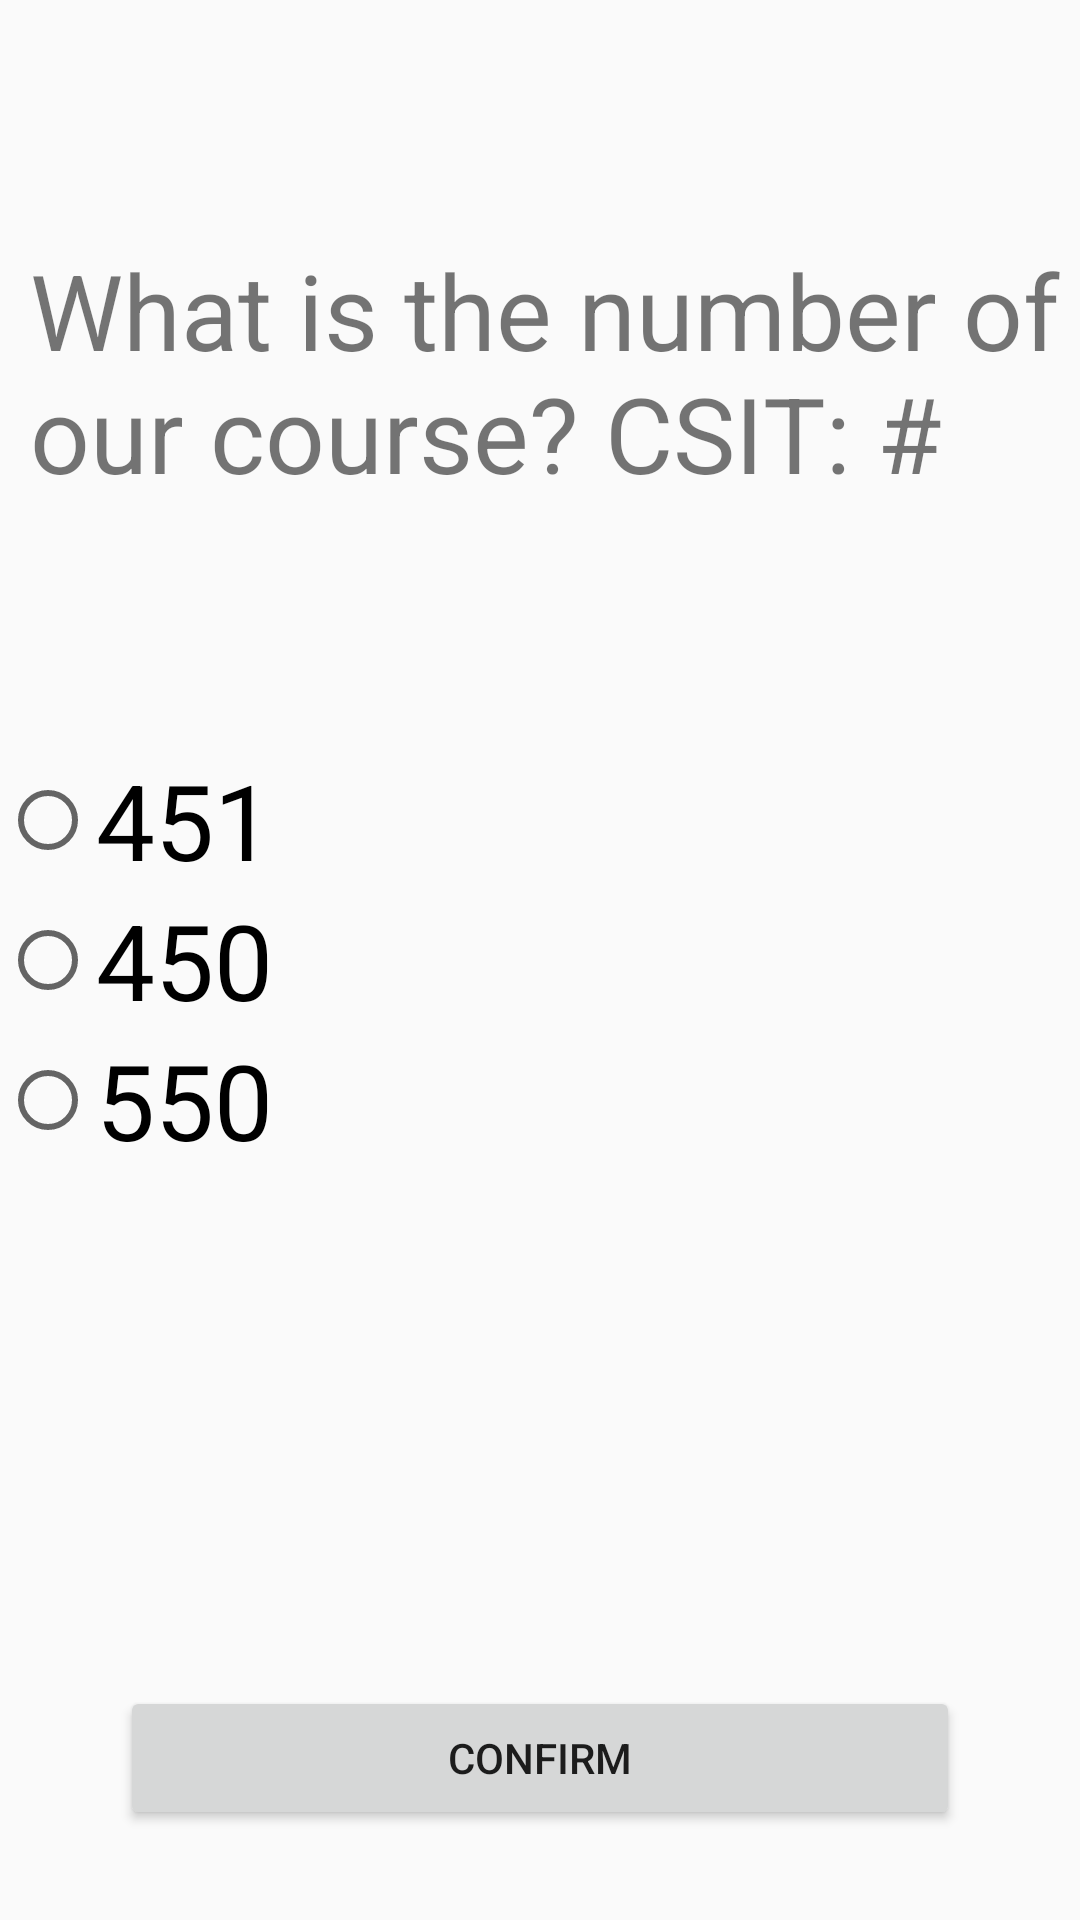

Reconstruct the res/layout file that produces this screen, plus the resources it refers to.
<!-- AndroidManifest.xml: application theme AppTheme -->
<!-- res/layout/q1_fragment2_layout.xml -->
<?xml version="1.0" encoding="utf-8"?>
<RelativeLayout
    xmlns:android="http://schemas.android.com/apk/res/android"
    xmlns:app="http://schemas.android.com/apk/res-auto"
    android:layout_width="match_parent"
    android:layout_height="match_parent"
    android:orientation="vertical">

    
    <TextView
        android:id="@+id/textTitle"
        android:layout_width="wrap_content"
        android:layout_height="wrap_content"
        android:layout_below="@id/app_bar"
        android:layout_marginTop="80dp"
        android:layout_marginLeft="10dp"
        android:text="@string/Q1_description"
        android:textSize="35sp" />
    
    <RadioGroup
        android:id="@+id/radio_group1"
        android:layout_width="wrap_content"
        android:layout_height="wrap_content"
        android:layout_centerVertical="true">
        
        <RadioButton
            android:id="@+id/radio_g1_bt1"
            android:layout_width="wrap_content"
            android:layout_height="wrap_content"
            android:textSize="35sp"
            android:text = "@string/Q1_option1"/>
        
        <RadioButton
            android:id="@+id/radio_g1_bt2"
            android:layout_width="wrap_content"
            android:layout_height="wrap_content"
            android:textSize="35sp"
            android:text = "@string/Q1_option2"/>
        
        <RadioButton
            android:id="@+id/radio_g1_bt3"
            android:layout_width="wrap_content"
            android:layout_height="wrap_content"
            android:textSize="35sp"
            android:text = "@string/Q1_option3"/>

    </RadioGroup>

    
    <Button
        android:id="@+id/btnConfirm1"
        android:layout_width="match_parent"
        android:layout_height="wrap_content"
        android:layout_alignParentBottom="true"
        android:layout_marginBottom="30dp"
        android:layout_marginRight="40dp"
        android:layout_marginLeft="40dp"
        android:text="@string/Confirm" />

</RelativeLayout>
<!-- resources referenced by this layout -->
<resources>
  <string name="Confirm">Confirm</string>
  <string name="Q1_description">What is the number of our course? "CSIT: #"</string>
  <string name="Q1_option1">451</string>
  <string name="Q1_option2">450</string>
  <string name="Q1_option3">550</string>
  <style name="AppTheme" parent="Theme.AppCompat.Light.NoActionBar">
          <item name="colorPrimary">@color/colorPrimary</item>
          <item name="colorPrimaryDark">@color/colorPrimaryDark</item>
          <item name="colorAccent">@color/colorAccent</item>
          
      </style>
  <color name="colorPrimary">#008577</color>
  <color name="colorPrimaryDark">#00574B</color>
  <color name="colorAccent">#D81B60</color>
</resources>
